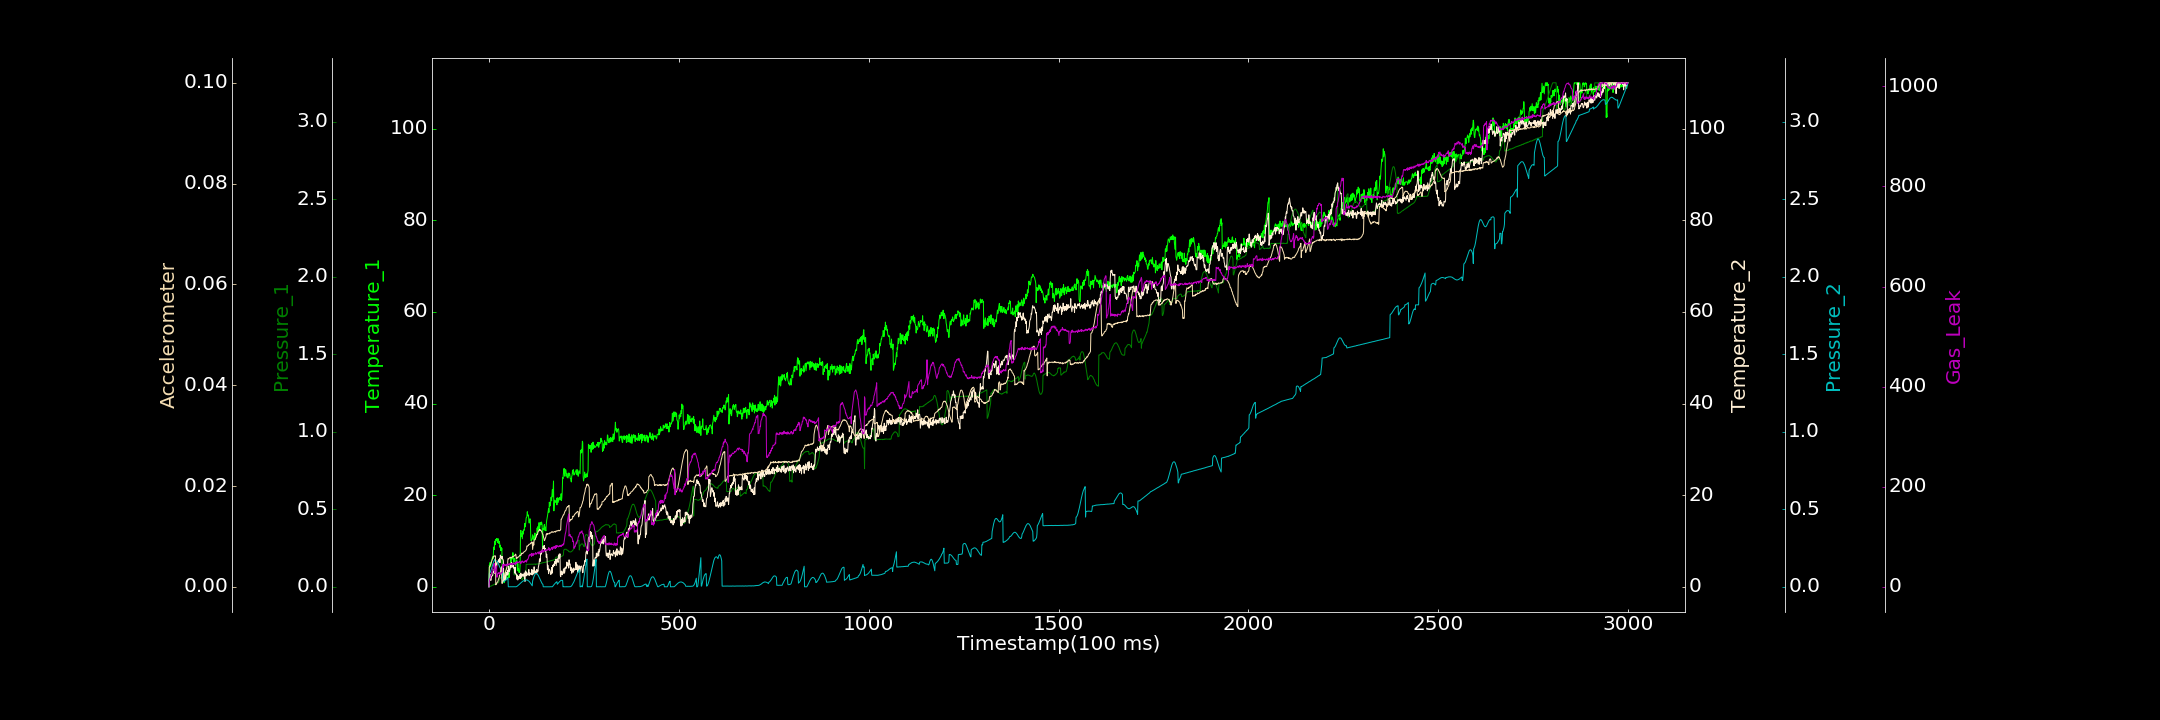

Values plotted in this chart, from the file beside it:
0.000000000, 0.000000000, 0.000000000, 0.000000000, 0.000541121, 0.000000000, 0.308366214
1, 4.738, 0.001782, 1.736, 0.08559, 0.003855, 10.36
2, 4.337, 0.002446, 1.529, 0.08759, 0.004065, 14.9
3, 5.312, 0.002029, 2.059, 0.09211, 0.004184, 17.46
4, 4.333, 0.00424, 2.669, 0.09704, 0.004334, 17.91
5, 4.604, 0.004205, 1.388, 0.1038, 0.004577, 23.17
6, 5.421, 0.005799, 2.219, 0.1099, 0.004768, 24.9
7, 5.807, 0.005796, 2.2, 0.1193, 0.004999, 29.06
8, 6.004, 0.008974, 2.344, 0.1265, 0.00523, 29.48
9, 6.465, 0.009596, 2.496, 0.1354, 0.005442, 35.1
10, 6.563, 0.01043, 2.498, 0.1443, 0.005672, 36.2
11, 6.144, 0.01188, 3.125, 0.1519, 0.005947, 40.64
12, 7.826, 0.01168, 3.309, 0.1588, 0.005931, 43.01
13, 8.689, 0.01384, 3.132, 0.1653, 0.006074, 46.15
14, 8.151, 0.01609, 3.873, 0.1703, 0.006109, 47.01
15, 9.956, 0.01486, 2.924, 0.1737, 0.006143, 27.54
16, 9.873, 0.01863, 3.862, 0.1768, 0.006076, 29.82
17, 9.196, 0.01761, 4.543, 0.161, 0.006139, 34.08
18, 10.33, 0.01893, 4.888, 0.1646, 0.0003955, 36.89
19, 10.06, 0.02118, 5.271, 0.1663, 0.0005079, 41.64
20, 10.54, 0.02278, 4.247, 0.1668, 0.0006003, 42.27
21, 10.53, 0.02337, 4.956, 0.1659, 0.0008187, 19.29
22, 10.25, 0.02437, 5.357, 0.1628, 0.0009196, 23.58
23, 9.683, 0.02425, 5.487, 0.1594, 0.0009874, 25.4
24, 10.51, 0.02761, 5.331, 0.1533, 0.001202, 27.22
25, 9.748, 0.02669, 5.939, 0.1476, 0.001487, 26.99
26, 9.466, 0.03224, 5.712, 0.1417, 0.001674, 28.88
27, 9.934, 0.03874, 5.541, 0.1359, 0.001871, 28.56
28, 9.592, 0.0525, 6.202, 0.1295, 0.002332, 24.8
29, 8.584, 0.05519, 5.244, 0.1247, 0.00262, 27.4
30, 9.08, 0.05566, 6.923, 0.1193, 0.002935, 25.89
31, 7.897, 0.05665, 6.722, 0.1153, 0.003378, 25.83
32, 8.603, 0.06043, 6.425, 0.1129, 0.003734, 26.57
33, 7.913, 0.06015, 6.619, 0.1115, 0.003964, 28.93
34, 8.384, 0.06268, 6.072, 0.1112, 0.0007355, 28.62
35, 2.301, 0.06488, 6.609, 0.1119, 0.0006586, 28.67
36, 2.676, 0.06632, 6.09, 0.03053, 0.001064, 44.94
37, 2.94, 0.06691, 5.969, 0.03097, 0.001267, 43.73
38, 2.277, 0.06954, 5.638, 0.03192, 0.00145, 38.78
39, 2.26, 0.07281, 1.165, 0.0323, 0.001676, 42.71
40, 0.8774, 0.07676, 2.143, 0.03403, 0.001876, 45.82
41, 2.213, 0.07736, 2.103, 0.03543, 0.002227, 43.88
42, 3.097, 0.08497, 1.614, 0.03721, 0.002641, 43.4
43, 2.637, 0.09369, 2.59, 0.03859, 0.002647, 42.97
44, 2.88, 0.1019, 1.502, 0.04109, 0.003084, 42.82
45, 2.768, 0.1096, 2.689, 0.04442, 0.003248, 45.01
46, 2.912, 0.1258, 3.191, 0.04648, 0.00348, 42.18
47, 1.806, 0.1261, 3.04, 0.04925, 0.003775, 45.47
48, 1.861, 0.1287, 2.529, 0.05198, 0.00408, 41.63
49, 2.068, 0.1303, 3.534, 0.05491, 0.004494, 45.26
50, 2.009, 0.1317, 2.689, 0.05888, 0.005568, 46.48
51, 2.034, 0.1345, 4.026, 0.0002084, 0.005604, 45.62
52, 2.885, 0.135, 4.463, 0.000000000, 0.005522, 44.02
53, 2.02, 0.1388, 3.314, 0.000000000, 0.005648, 44.07
54, 2.512, 0.139, 3.495, 0.0004578, 0.005744, 46.47
55, 4.303, 0.1419, 3.714, 0.0002597, 0.00575, 45.02
56, 4.769, 0.1479, 4.067, 0.0001566, 0.005872, 44.6
57, 5.125, 0.1509, 4.721, 0.0001793, 0.00577, 46.1
58, 6.403, 0.1548, 4.177, 0.0001493, 0.005672, 47.33
59, 5.159, 0.1571, 5.325, 0.0003287, 0.00584, 44.59
60, 6.344, 0.1583, 4.846, 0.000389, 0.005775, 46.68
... 2,939 more rows
